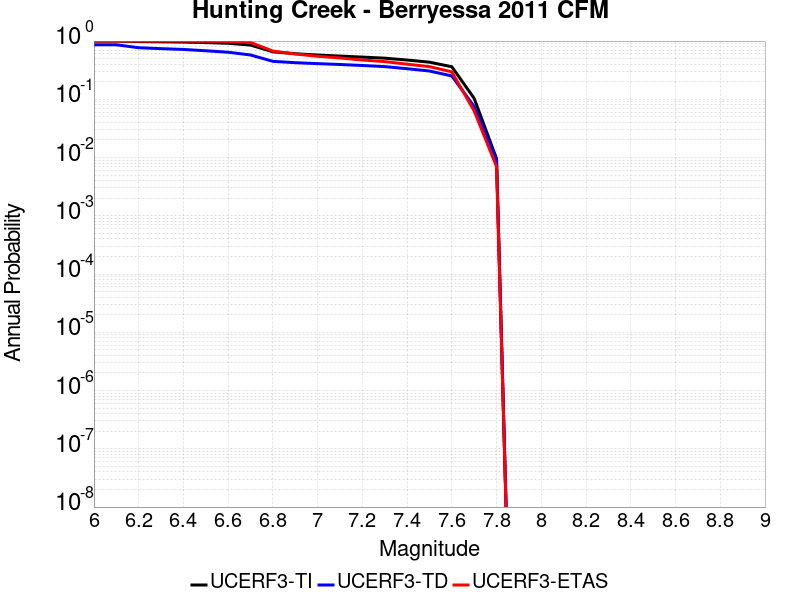

The data file committed next to this chart (first rows):
Magnitude, UCERF3-TI Prob, UCERF3-TD Prob, UCERF3-ETAS Prob
6.0, 0.9972, 0.8637, 1.0
6.1, 0.9972, 0.8629, 1.0
6.2, 0.981, 0.7681, 0.999
6.3, 0.971, 0.7408, 0.998
6.4, 0.961, 0.7178, 0.997
6.5, 0.9414, 0.6815, 0.991
6.6, 0.9153, 0.6431, 0.988
6.7, 0.854, 0.5769, 0.947
6.8, 0.6531, 0.4487, 0.674
6.9, 0.6064, 0.4253, 0.6
7.0, 0.5754, 0.4096, 0.548
7.1, 0.5525, 0.3962, 0.513
7.2, 0.5307, 0.3808, 0.473
7.3, 0.5086, 0.3644, 0.444
7.4, 0.4724, 0.3353, 0.401
7.5, 0.4342, 0.3062, 0.364
7.6, 0.3623, 0.2519, 0.296
7.7, 0.1038, 0.07519, 0.063
7.8, 0.00957, 0.00901, 0.007
